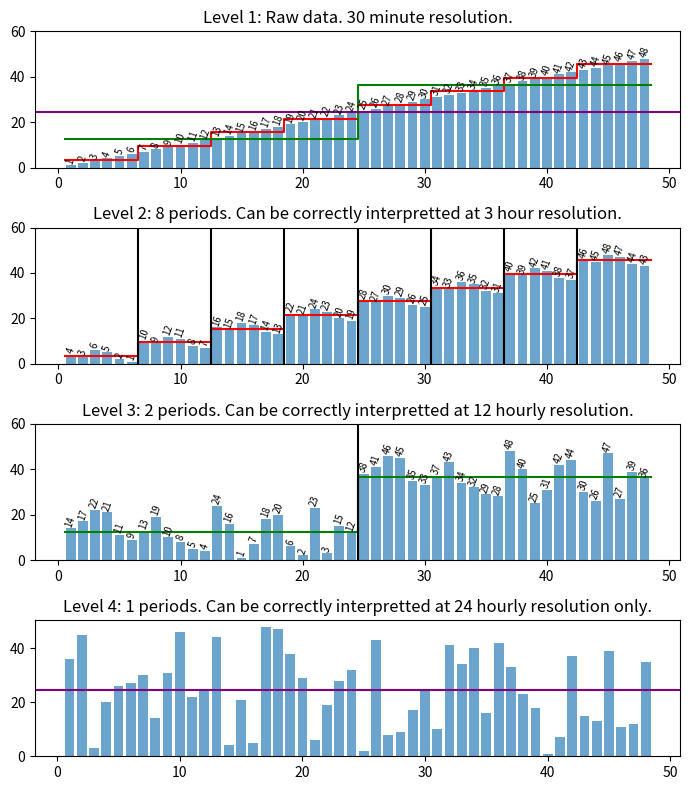

Here is the Python script that generated this plot:
#!/usr/bin/env python3
# -*- coding: utf-8 -*-
"""
A lightweight privacy method based on time shuffling designed for sharing \
power profiles based data in open forums.

Conceptulised in the Energy and Power Group.
Energy and Power Group is part of the Department of Engineering Science,
University of Oxford.

A profile is split into periods with datapoints scrambled within each period.
The mean value of each period is maintained between the scrambled data and
the raw profile. For example, if the original
profile was a HH profile of 48 datapoints and periods was chosen as 8,
the profile would be shuffled within 8 periods, each containing 6
datapoints representing 3 hours. Each of those periods in the scrambled
profile will have the same mean value as the equivalent period in the
original profile. Therefore, if the scrambled profile is shared openly,
only 3 hourly data can be interpreted accurately.

[redacted]

[redacted]

"""

__version__ = '0.0.4'

import numpy as np
import pandas as pd
import matplotlib.pyplot as plt


def single_scramble(profile, periods=None, freq=None, source_freq=None,
                    seed=42, df_colname="consumption"):
    """
    Split profile into p periods and scrambles the datapoints within each\
    period.

    The number of periods determines the level of granularity that can be
    correctly interpreted without unscrambling. For example, if the original
    profile was a HH profile of 48 datapoints and periods was chosen as 8,
    the profile would be shuffled within 8 periods, each containing 6
    datapoints representing 3 hours. Each of those periods in the scrambled
    profile will have the same mean value as the equivalent period in the
    original profile. Therefore, if the scrambled profile is shared openly,
    only 3 hourly data can be interpreted accurately.

    Todo: test freq and source_freq functionality

    Parameters
    ----------
    profile : np.Array or pd.Series
        An array like object containing a time based profile. Must have a
        datetime index if using the freq argument.
    periods : int, optional
        The number of periods to split the profile into, before scramling the
        order of datapoint within each of these periods. Periods must be a
        divisor of the total number of datapoints in the profile.
        Either this, or freq must be supplied.
        The default is None.
    freq : str, optional
        Frequency string of the desired final profile granularity over which
        the profile can be openly interpreted. e.g. '3H' for 3 hourly. Either
        this, or periods must be supplied. This has not been tested in depth.
        The default is None.
    source_freq : str, optional
        Frequency string of the original profile. This is required if the
        original profile does not contain a datetime index, or the frequency
        cannot be determined from it. Used in combination with freq arg.
        The default is None.
    seed : int, optional
        A random seed value used to determine the order by which data points
        are shuffled. This must be known to successfully unshuffle the profile.
        The default is 42.
    df_colname : str, int, float, optional
        The name of the column to use as the profile if a dataframe with
        multiple columns is passed as the profile.
        The default is "consumption".

    Returns
    -------
    np.Array, pd.Series or pd.DataFrame
        The scrambled profile as defined by the number of periods. Any
        datetime index is returned unshuffled.
    """
    if not isinstance(seed, int):
        raise Exception("Seed argument must be an int")
    if isinstance(profile, pd.Series):
        series = True
        dataframe = False
        raw_profile = profile.copy()
        profile = profile.to_numpy()
    elif isinstance(profile, pd.DataFrame):
        series = False
        dataframe = True
        raw_profile = profile.copy()
        profile = profile[df_colname].to_numpy()
    else:
        series = False
        dataframe = False

    T = len(profile)

    if isinstance(freq, str):
        # if freq defined, try using instead of periods
        try:
            # if profile has a datetime index
            source_freq = pd.infer_freq(profile.index)
        except:
            print("""
                  Could not determine source_freq, check if profile has
                  datetime index or use the source_freq argument
                  """)

    # if both freq and source_freq are defined, use instead of periods arg
    if (isinstance(freq, str) and isinstance(source_freq, str)):
        periods = T / (pd.to_timedelta(freq)/pd.to_timedelta(source_freq))

    # check that periods is a factor of the total number of periods T
    if (len(profile) % periods) != 0:
        raise Exception(str(periods) + """
                      periods arg not a divisor of total length of profile
                      """)

    # sections
    s = int(len(profile)/periods)

    # reshape array to seperate out sections
    p = profile.reshape((-1, s))
    p2 = p.copy()

    # create a scrambled key
    key = list(range(s))
    rng = np.random.default_rng(seed)
    rng.shuffle(key)

    for j in range(periods):
        for i in range(s):
            p2[j][i] = p[j][key[i]]

    p3 = p2.flatten()

    if series:
        p4 = raw_profile.copy()
        p4.iloc[:] = p3
        return p4
    if dataframe:
        p4 = raw_profile.copy()
        p4[df_colname] = p3
        return p4
    return p3


def multi_scramble(profile, multiperiods, seeds=None, **kwargs):
    """
    Apply profile scrambling at multiple granularity levels.

    This can be unscrambled at increasing levels of granularity depending
    on how many of the periods and seed keys are shared.

    Parameters
    ----------
    profile : np.Array or pd.Series
        An array like object containing a time based profile. Must have a
        datetime index if using the freq argument
    multiperiods : list
        A list of integers representing the different periods to iteratively
        split the profile into and shuffle within. Should be decreasing and
        should be factors of the previous period and original profile length.
        e.g. for a profile with 48 HH datapoints, [8,2,1] would be valid and
        correspond to granularities of 3 hourly, 12 hourly and daily which
        need to be unscrambled in the reverse order.
    seeds : list, optional
        A list of integers which are used to seed the random profile shuffle
        within each period. The default is None.
    **kwargs : TYPE
        Arguments to pass through to single_scramble e.g. df_colname.


    Returns
    -------
    profile : np.Array, pd.Series or pd.DataFrame
        The mulit-level scrambled profile as defined by the number of periods.
        Any datetime index is returned unshuffled.
    seeds : list
        A list of seeds used as security keys. Required to unscramble.

    """
    # check if multiperiods are factors of the previous
    for i, periods in enumerate(multiperiods):
        if i == 0:
            if (len(profile) % periods) != 0:
                raise Exception(str(periods) + """
                      The first periods arg is not a divisor of total length
                      of profile
                      """)
        else:
            if (multiperiods[i-1] % multiperiods[i]) != 0:
                raise Exception(str(multiperiods[i])
                                + " is not a divisor of "
                                + str(multiperiods[i-1]))
    # check if seeds defined, if not, generate random seeds.
    if isinstance(seeds, type(None)):
        seeds = []
        for periods in multiperiods:
            rng = np.random.default_rng()
            seed = rng.integers(12345)
            seeds.append(int(seed))
    else:  # check if supplied seeds are ints
        if len(seeds) != len(multiperiods):
            raise Exception("Number of seeds must equal number of\
                            multiperiods")
        for seed in seeds:
            if not isinstance(seed, int):
                raise Exception("Seed argument must be an int")

    for periods, seed in zip(multiperiods, seeds):
        profile = single_scramble(profile, periods=periods, seed=seed,
                                  **kwargs)

    return profile, seeds


def single_unscramble(scrambled, periods, seed,
                      df_colname="consumption"):
    """
    Unscramble a single level of a scrambled profile.

    Parameters
    ----------
    scrambled : np.Array or pd.Series
        An array like object containing a time based profile which has
        previously been scrambled.
    periods : int,
        The number of periods used to scramble the profile to this level.
    seed : int,
        The seed used during the scramble process at the associated level.
    df_colname : str, int, float, optional
        The name of the column to use as the profile if a dataframe with
        multiple columns is passed as the profile.
        The default is "consumption".


    Returns
    -------
    np.Array, pd.Series or pd.DataFrame
        The unscrambled profile as defined by the number of periods and seed.
        Any datetime index is returned unshuffled.

    """
    if not isinstance(seed, int):
        raise Exception("Seed argument must be an int")

    if isinstance(scrambled, pd.Series):
        series = True
        dataframe = False
        raw_profile = scrambled.copy()
        scrambled = scrambled.to_numpy()
    elif isinstance(scrambled, pd.DataFrame):
        series = False
        dataframe = True
        raw_profile = scrambled.copy()
        scrambled = scrambled[df_colname].to_numpy()
    else:
        series = False
        dataframe = False

    # check that each freq is valid
    if (len(scrambled) % periods) != 0:
        raise Exception(
            str(periods) + """ periods arg not a divisor of total length of\
            profile""")

    s = int(len(scrambled)/periods)

    # reshape array to seperate out sections
    p = scrambled.reshape((-1, s))
    p2 = p.copy()

    # create a scrambled key
    key = list(range(s))
    rng = np.random.default_rng(seed)
    rng.shuffle(key)

    for j in range(periods):
        for i in range(s):
            p2[j][key[i]] = p[j][i]

    p3 = p2.flatten()
    if series:
        p4 = raw_profile.copy()
        p4.iloc[:] = p3
        return p4
    if dataframe:
        p4 = raw_profile.copy()
        p4[df_colname] = p3
        return p4
    return p3


def multi_unscramble(scrambled, multiperiods, seeds, **kwargs):
    """
    Apply profile unscrambling at multiple granularity levels.

    The correct multiperiods and seeds are required in the same order
    as defined when the profifle was scrambled.
    To partially unscramble, remove periods from the left of the list.
    e.g. a profile scrambled with periods [8,2,1] can be unlocked to the
    level 2 stage (8 periods) using just [2,1] with corresponding seed values.

    Parameters
    ----------
    scrambled : np.Array, pd.Series or pd.DataFrame
        The mulit-level scrambled profil to unscramble.
    multiperiods : list
        List of periods (or subset thereof from smallest value) used in the
        original scrambling.
    seeds : list
        The seeds (or keys) used to shuffle the profile. Should be the same
        length as multiperiods.
    **kwargs : TYPE
        Additional arguments to pass through to single_unscramble.


    Returns
    -------
    profile : np.Array, pd.Series or pd.DataFrame
        The unscrambled profile to the level defined by the number of
        multiperiods.

    """
    # check if multiperiods are factors of the previous:
    for i, periods in enumerate(multiperiods):
        if i == 0:
            if (len(scrambled) % periods) != 0:
                raise Exception(str(periods) + """
                      The first periods arg is not a divisor of total length
                      of profile
                      """)
        else:
            if (multiperiods[i-1] % multiperiods[i]) != 0:
                raise Exception(str(multiperiods[i])
                                + " is not a divisor of "
                                + str(multiperiods[i-1]))

    # check if length of seeds ==  length of multiperiods:
    if len(seeds) != len(multiperiods):
        raise Exception("Number of seeds must equal number of\
                        multiperiods")

    # check if seeds are ints
    for seed in seeds:
        if not isinstance(seed, int):
            raise Exception("Seed argument must be an int")

    profile = scrambled.copy()
    for period, seed in reversed(list(zip(multiperiods, seeds))):
        profile = single_unscramble(profile, period, seed, **kwargs).copy()

    return profile


def resample_profile(profile, periods):
    """
    Resamples a profile to have the number of periods defined by periods.

    Uses the mean of the period. The end point of the period is used as the
    index.

    Parameters
    ----------
    profile : np.Array, pd.Series or pd.DataFrame
        An array like object containing a time based profile.
    periods : int
        The number of periods to resample the profile to.

    Returns
    -------
    np.Array, pd.Series or pd.DataFrame
        Resampled profile. Closed and labelled to right of period.
        If array passed as profile, returns 2d array including a new index
        to help with plotting against orginal.
    """
    # check that each periods is valid
    if (len(profile) % periods) != 0:
        raise Exception(
            str(periods) + " not a valid periods, it must be a factor of\
            length of profile")

    if isinstance(profile, pd.Series) or isinstance(profile, pd.DataFrame):
        source_freq = pd.infer_freq(profile.index)
        new_freq = pd.to_timedelta(source_freq) * (profile.shape[0] / periods)
        resampled = profile.resample(new_freq, closed='right',
                                     label='right').mean()
        return resampled
    else:
        T = len(t)
        s = int(len(profile)/periods)
        # reshape array to seperate out sections
        p = profile.reshape((-1, s))
        new = p.mean(axis=1)
        new_t = np.linspace(((T/periods)-1), (T-1), int(periods))
    return np.array([new_t, new])


# %%
if __name__ == "__main__":
    # %% demo data
    t = np.linspace(1, 48, 48)
    T = len(t)

    profile = np.array(range(1, 49))

    profile_8mean = resample_profile(profile, 8)
    profile_2mean = resample_profile(profile, 2)

    eight = single_scramble(profile, periods=8)
    eight_breaks = np.linspace(((T/8)+0.5), ((48 - (T/8))+0.5), num=7)
    eight_mean = resample_profile(eight, 8)
    eight_two = single_scramble(eight, periods=2)
    two_mean = resample_profile(eight_two, 2)

    full_scrambled, keys = multi_scramble(profile, [8, 2, 1])

    unscrambled = multi_unscramble(full_scrambled, [8, 2, 1], keys)

    # %% demo plot
    fig, (ax1, ax2, ax3, ax4) = plt.subplots(nrows=4, figsize=(7, 8))
    p1 = ax1.bar(x=t, height=profile, alpha=0.66)
    p1a = ax1.step(np.append(profile_8mean[0], 48+5)-4.5,
                   np.append(profile_8mean[1], profile_8mean[1][-1]),
                   where='post', color='red')
    p1b = ax1.step(np.append(profile_2mean[0], 48+23)-22.5,
                   np.append(profile_2mean[1], profile_2mean[1][-1]),
                   where='post', color='green')
    p2 = ax2.bar(x=t, height=eight, alpha=0.66)

    p2a = ax2.step(np.append(eight_mean[0], 48+5)-4.5,
                   np.append(eight_mean[1], eight_mean[1][-1]),
                   where='post', color='red')
    p3 = ax3.bar(x=t, height=eight_two, alpha=0.66)
    p3a = ax3.step(np.append(two_mean[0], 48+23)-22.5,
                   np.append(two_mean[1], two_mean[1][-1]),
                   where='post', color='green')
    p4 = ax4.bar(x=t, height=full_scrambled, alpha=0.66)

    for xc in eight_breaks:
        ax2.axvline(x=xc, color='k')
    ax3.axvline(x=24.5, color='k')
    ax4.axhline(y=full_scrambled.mean(), color='purple')
    ax1.axhline(y=profile.mean(), color='purple')

    ax1.set_ylim(top=60)
    ax2.set_ylim(top=60)
    ax3.set_ylim(top=60)
    ax1.bar_label(p1, fontsize='x-small', rotation=70)
    ax2.bar_label(p2, fontsize='x-small', rotation=70)
    ax3.bar_label(p3, fontsize='x-small', rotation=70)

    ax1.set_title("Level 1: Raw data. 30 minute resolution.")
    ax2.set_title("Level 2: 8 periods. Can be correctly interpretted at \
3 hour resolution.")
    ax3.set_title("Level 3: 2 periods. Can be correctly interpretted at \
12 hourly resolution.")
    ax4.set_title("Level 4: 1 periods. Can be correctly interpretted at \
24 hourly resolution only.")

    fig.tight_layout()

    fig.show()
